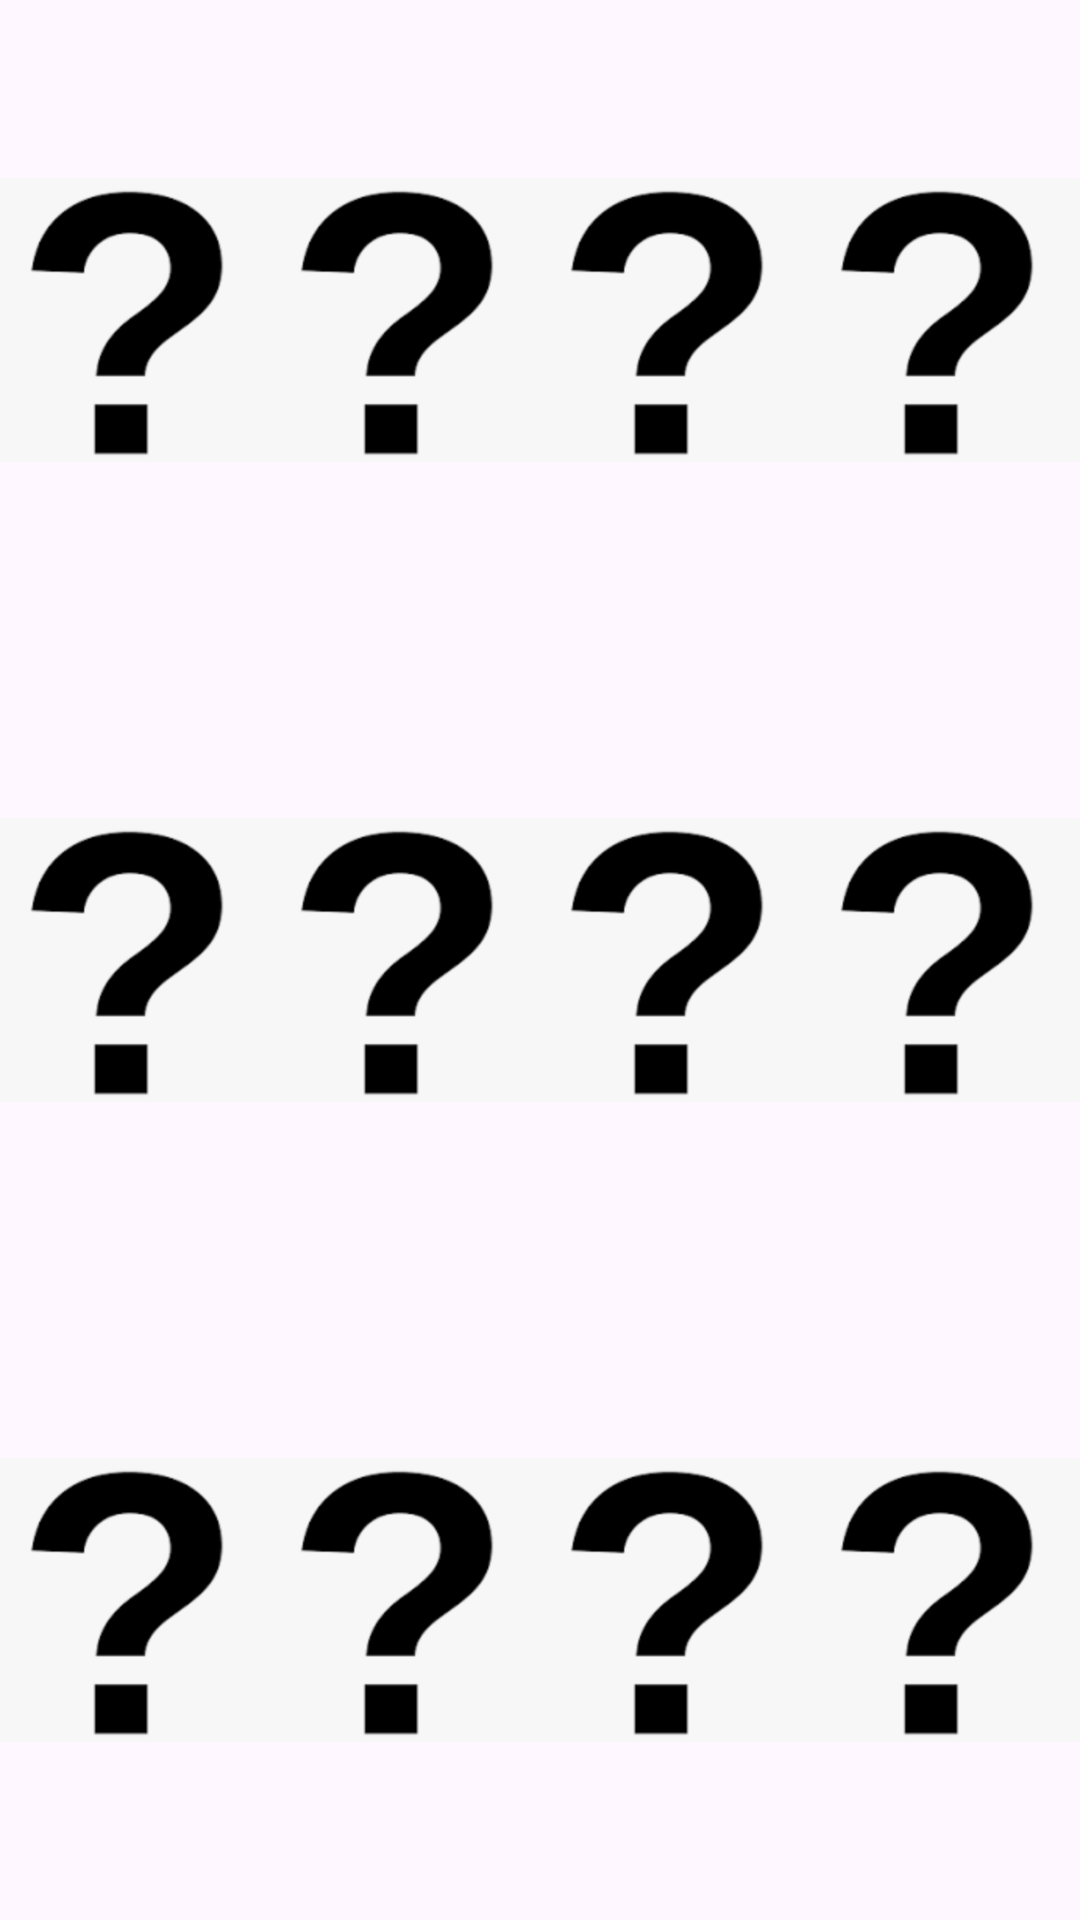

This screen was rendered from an Android layout file. Write that file and the resources it references.
<!-- AndroidManifest.xml: application theme Theme.MemoryGameV1 -->
<!-- res/layout/images.xml -->
<?xml version="1.0" encoding="utf-8"?>
<LinearLayout xmlns:android="http://schemas.android.com/apk/res/android"
    android:orientation="vertical"
    android:layout_width="match_parent"
    android:weightSum="3"
    android:layout_height="match_parent">

    <LinearLayout
        android:layout_width="match_parent"
        android:weightSum="4"
        android:layout_weight="1"
        android:orientation="horizontal"
        android:layout_height="match_parent">

        <ImageView
            android:id="@+id/iv_11"
            android:layout_weight="1"
            android:scaleType="centerInside"
            android:src="@drawable/ic_back"
            android:layout_width="match_parent"
            android:layout_height="match_parent" />

        <ImageView
            android:id="@+id/iv_12"
            android:layout_weight="1"
            android:scaleType="centerInside"
            android:src="@drawable/ic_back"
            android:layout_width="match_parent"
            android:layout_height="match_parent" />

        <ImageView
            android:id="@+id/iv_13"
            android:layout_weight="1"
            android:scaleType="centerInside"
            android:src="@drawable/ic_back"
            android:layout_width="match_parent"
            android:layout_height="match_parent" />

        <ImageView
            android:id="@+id/iv_14"
            android:layout_weight="1"
            android:scaleType="centerInside"
            android:src="@drawable/ic_back"
            android:layout_width="match_parent"
            android:layout_height="match_parent" />

    </LinearLayout>

    <LinearLayout
        android:layout_width="match_parent"
        android:weightSum="4"
        android:layout_weight="1"
        android:orientation="horizontal"
        android:layout_height="match_parent">

        <ImageView
            android:id="@+id/iv_21"
            android:layout_weight="1"
            android:scaleType="centerInside"
            android:src="@drawable/ic_back"
            android:layout_width="match_parent"
            android:layout_height="match_parent" />

        <ImageView
            android:id="@+id/iv_22"
            android:layout_weight="1"
            android:scaleType="centerInside"
            android:src="@drawable/ic_back"
            android:layout_width="match_parent"
            android:layout_height="match_parent" />

        <ImageView
            android:id="@+id/iv_23"
            android:layout_weight="1"
            android:scaleType="centerInside"
            android:src="@drawable/ic_back"
            android:layout_width="match_parent"
            android:layout_height="match_parent" />

        <ImageView
            android:id="@+id/iv_24"
            android:layout_weight="1"
            android:scaleType="centerInside"
            android:src="@drawable/ic_back"
            android:layout_width="match_parent"
            android:layout_height="match_parent" />

    </LinearLayout>

    <LinearLayout
        android:layout_width="match_parent"
        android:weightSum="4"
        android:layout_weight="1"
        android:orientation="horizontal"
        android:layout_height="match_parent">

        <ImageView
            android:id="@+id/iv_31"
            android:layout_weight="1"
            android:scaleType="centerInside"
            android:src="@drawable/ic_back"
            android:layout_width="match_parent"
            android:layout_height="match_parent" />

        <ImageView
            android:id="@+id/iv_32"
            android:layout_weight="1"
            android:scaleType="centerInside"
            android:src="@drawable/ic_back"
            android:layout_width="match_parent"
            android:layout_height="match_parent" />

        <ImageView
            android:id="@+id/iv_33"
            android:layout_weight="1"
            android:scaleType="centerInside"
            android:src="@drawable/ic_back"
            android:layout_width="match_parent"
            android:layout_height="match_parent" />

        <ImageView
            android:id="@+id/iv_34"
            android:layout_weight="1"
            android:scaleType="centerInside"
            android:src="@drawable/ic_back"
            android:layout_width="match_parent"
            android:layout_height="match_parent" />

    </LinearLayout>

</LinearLayout>
<!-- resources referenced by this layout -->
<resources>
  <!-- drawable ic_back: png bitmap (drawable, 20442 bytes) -->
  <style name="Theme.MemoryGameV1" parent="Base.Theme.MemoryGameV1" />
  <style name="Base.Theme.MemoryGameV1" parent="Theme.Material3.DayNight.NoActionBar">
          
          
      </style>
</resources>
